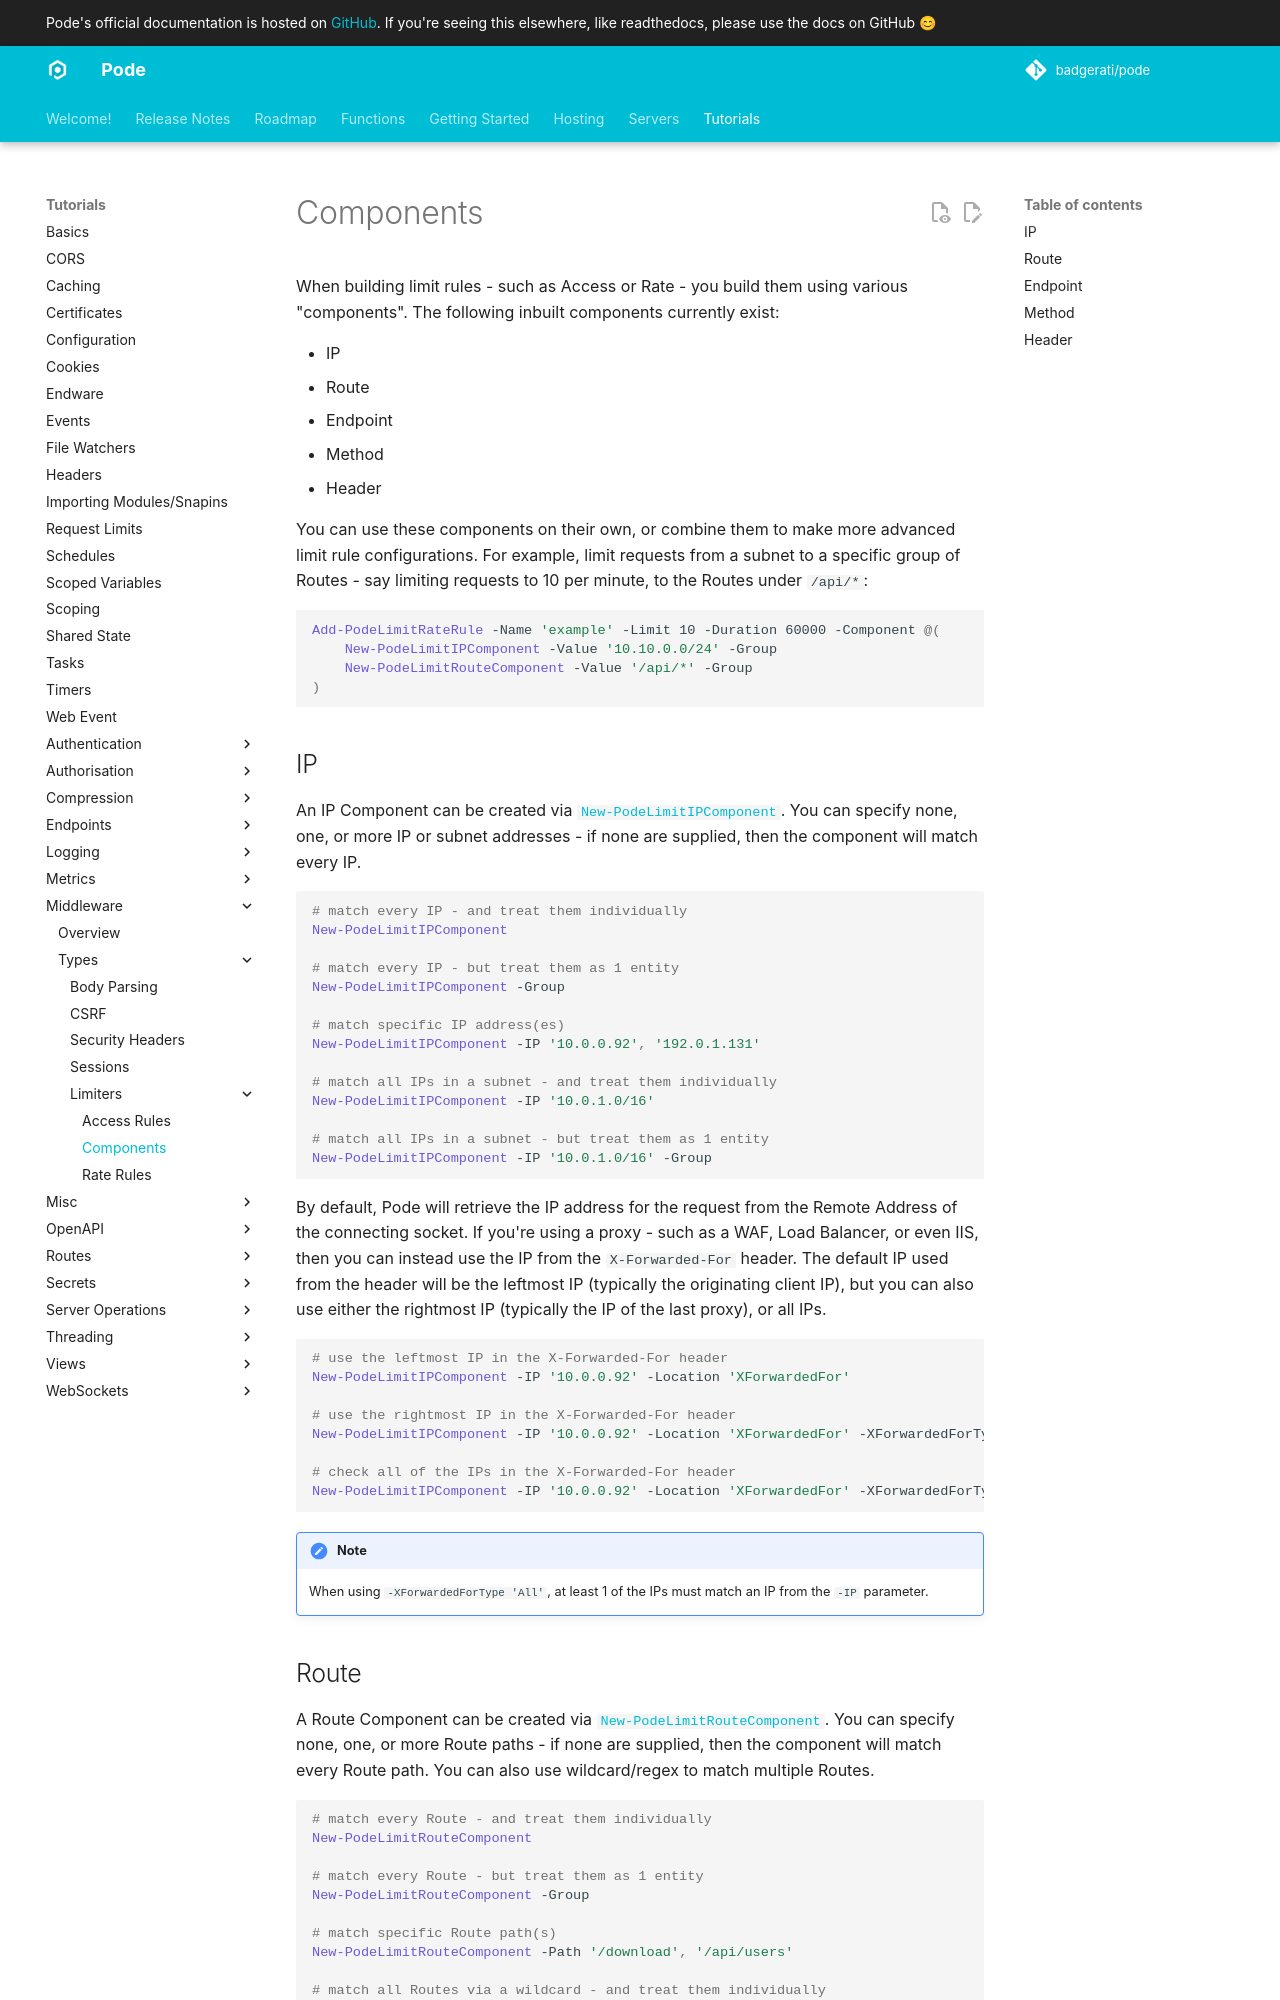

repository: Badgerati/Pode · page: 2.14.2/Tutorials/Middleware/Types/Limiters/Components/index.html · generator: mkdocs

# Components

When building limit rules - such as Access or Rate - you build them using various "components". The following inbuilt components currently exist:

* IP
* Route
* Endpoint
* Method
* Header

You can use these components on their own, or combine them to make more advanced limit rule configurations. For example, limit requests from a subnet to a specific group of Routes - say limiting requests to 10 per minute, to the Routes under `/api/*`:

```powershell
Add-PodeLimitRateRule -Name 'example' -Limit 10 -Duration 60000 -Component @(
    New-PodeLimitIPComponent -Value '10.10.0.0/24' -Group
    New-PodeLimitRouteComponent -Value '/api/*' -Group
)
```

## IP

An IP Component can be created via [`New-PodeLimitIPComponent`](../../../../../Functions/Limit/New-PodeLimitIPComponent). You can specify none, one, or more IP or subnet addresses - if none are supplied, then the component will match every IP.

```powershell
# match every IP - and treat them individually
New-PodeLimitIPComponent

# match every IP - but treat them as 1 entity
New-PodeLimitIPComponent -Group

# match specific IP address(es)
New-PodeLimitIPComponent -IP '10.0.0.92', '192.0.1.131'

# match all IPs in a subnet - and treat them individually
New-PodeLimitIPComponent -IP '10.0.1.0/16'

# match all IPs in a subnet - but treat them as 1 entity
New-PodeLimitIPComponent -IP '10.0.1.0/16' -Group
```

By default, Pode will retrieve the IP address for the request from the Remote Address of the connecting socket. If you're using a proxy - such as a WAF, Load Balancer, or even IIS, then you can instead use the IP from the `X-Forwarded-For` header. The default IP used from the header will be the leftmost IP (typically the originating client IP), but you can also use either the rightmost IP (typically the IP of the last proxy), or all IPs.

```powershell
# use the leftmost IP in the X-Forwarded-For header
New-PodeLimitIPComponent -IP '10.0.0.92' -Location 'XForwardedFor'

# use the rightmost IP in the X-Forwarded-For header
New-PodeLimitIPComponent -IP '10.0.0.92' -Location 'XForwardedFor' -XForwardedForType 'Rightmost'

# check all of the IPs in the X-Forwarded-For header
New-PodeLimitIPComponent -IP '10.0.0.92' -Location 'XForwardedFor' -XForwardedForType 'All'
```

!!! note
    When using `-XForwardedForType 'All'`, at least 1 of the IPs must match an IP from the `-IP` parameter.
